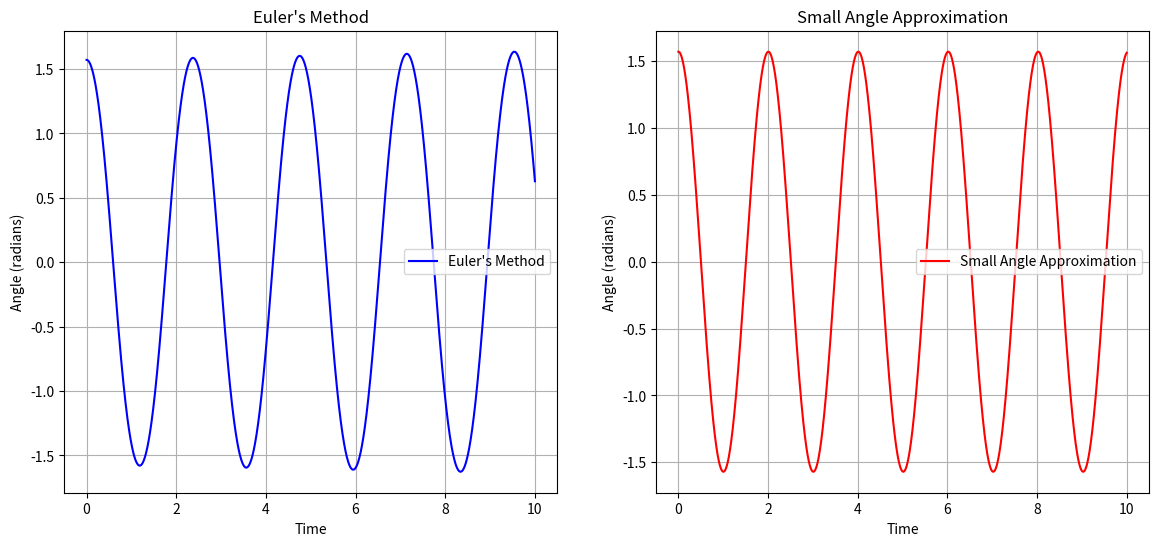

This chart was generated by the following Python code:
#Introduction:
#It is common when we study physics and engineering that we encounter differential equations. While some may have what we call an exact, or "analytic", solution, the majority of them don't.
#From this problem then, we resorted to developing methods of approximating these differential equations. One common method is Euler's method. This method consists of taking tiny steps in our
#function and essentially building it from that information. It is akin to measuring the circumference of a circle by taking tiny, linear measurements with a ruler. The tinier the measurement,
#the more accurate our result will be. However, it also means that we will have to do more measurements as they get smaller and smaller. Here, we can use the power of computers to perform
#thousands of calculations for us. Without further ado, let us begin.

import numpy as np #While we could work with the math module, numpy has a built in array object that can only store homogenous sets of data, so it is more optimal to work with.
##EDIT 5/18/24 Let us add the Matplotlib module to attempt to plot these results
import matplotlib.pyplot as plt

# Background ------------------------------------------------------------------------------------------------------------------------------------------------------------------------------------------------------

#The differential equation that describes the motion of a pendulum, ignoring friction and air resistance is:
# θ" + g/L sin(θ) = 0
#Where θ" represents the angular acceleration of the pendulum, g is the gravitational acceleration on earth 9.8m/s^2, L is the length of our pendulum, and θ is a function of time θ(t)
#which describes the motion of the pendulum at any time.

#We can break this differential equation into 2 separate differential equations that depend onto one another:
  #Let ω = θ' so that we can write the following two equations:
    #θ_n+1 = θ_n + ω_n * dt
    #ω_n+1 = ω_n + θ"_n * dt    Where dt is a small step in time.
#Using the equation for the pendulum we can see that θ"_n = -g/L sin(θ_n), which gives us the form:
    #θ_n+1 = θ_n + ω_n * dt
    #ω_n+1 = ω_n - (g/L * sin(θ_n)) * dt
    #This means that both of these equations will depend on the previous like a recursion. 
#Now that we have our two equations, let us define a function, which we will call euler_method:


# Function Definitions :) -------------------------------------------------------------------------------------------------------------------------------------------------------------------------------------------

def euler_method(theta_initial, omega_intial, dt, num_steps): #This function needs these 4 inputs. Every time we work with a differential equation, we need information of how the system started.
  g = 9.81 # (m/s^2)
  L = 1 # m
  
  #Create an array with the starting conditions:
  theta_values = [theta_initial]
  omega_values = [omega_initial]
  ##Edit 5/28/24 decided to add a time values axis for plotting in MatPlot
  time_values = [0] #Array initialized at t = 0
    
  #As we begin walking more steps, we will append our values to these two arrays until we have walked the amount of steps that we defined at the beginning.

  #Let's now use the Euler Method formulas stated above:
  #We first begin with a for loop that will iterate in the range of num_steps, effectively stopping when we finish our step count:
  for i in range(num_steps):
    theta_now = theta_values[-1]
    omega_now = omega_values[-1] #These are the values of theta that will be getting updated each time an iteration happens. The subsequent value will depend on it as well.
    #Note that theta and omega must be the [-1] element so that we can always recall our last value of the list, otherwise this would be too cumbersome.
    
    theta_next = theta_now + omega_now * dt
    omega_next = omega_now - (g / L) * np.sin(theta_now) * dt
  
    #Append values to the array:
    theta_values.append(theta_next)
    omega_values.append(omega_next)
    time_values.append(time_values[-1] + dt)

  #Have the function return each value of theta and omega: ##EDIT 5/18/24 I decided omega values won't be necessary, now switched to time values for plotting in MatPlot
  return np.array(time_values), np.array(theta_values)

#And that is it for Euler's method! All we need to do from here is to input values into our function which will give us a list of our position and velocity at any point in time. Yay!

#Except we first have to compare the validity of this approximation. Let us see how similar this method is to a commonly used method. The Small Angle Approximation!
#If we let the side of the equation sin(θ_n) be equal to roughly θ_n then our differential equation will have the solution:
  #θ(t) = θ_initial * cos(2πf * t) ; where 2πf represents the frequency of our pendulum: 2πf = sqrt(g / L)
  #ω(t) = -(θ_initial * 2πf) * sin(2πf * t) ; this is the angular velocity function

#We can plot the values of these two functions as an array as well to compare it to the values obtained from the Euler Method approximation. By finding their difference, we will then be able to see how much they differ.

#For the small angle approximation, let's define the following function:
def small_angle(theta_intial, dt, num_steps):
  g = 9.81
  L = 1
  
  theta_values = [theta_initial]
  ##Edit* Here I decided I will also use Euler's method to compute the actual sine solution. I will attempt to plot both of these solutions using MatPlot Edit: 5/18/24
  time_values = [0]
  t = 0
  
  for i in range(num_steps):
    theta_now = theta_values[-1]
    theta_next = theta_initial * np.cos(np.sqrt(g / L) * t) ##Changed the "step" increase of the function, now works as simple increments of t as dt
    t += dt
    time_values.append(t)
    theta_values.append(theta_next)

  return np.array(time_values), np.array(theta_values) #In principle, this is the exact same strategy as before, using Euler's method, but we shall see that once we begin to 
                                                       #increase the angle of release, this approximation crumbles


#So far, we could be completely happy with these results and call it a day, as we can get a comparison of the values by outputting the arrays of both functions using print(), however, I want to go just one step further
#we truly need to visualize the beauty of numerical solutions using computers, so let's try to set up a plot using Pyplot!

# Defining Arguments -------------------------------------------------------------------------------------------------------------------------------------------------------------------------------------------------

#We will begin by defining the arguments of our two functions:
theta_initial = np.pi / 2 #Initial angle, must be in radians
omega_initial = 0 #Initial release angular velocity
dt = .001 #Tiny step in time
num_steps = 10000 #Number of tiny steps

#Of course, I could call them something different to indicate that these are variables compared to the parameters in the functions, but so far this has worked on my codes and I am lazy.

#From here, we need to get our x and y values for the pyplot graph. We will use the standard physics convention of having t in the x axis and the function output on the y axis.
time_euler, theta_euler = euler_method(theta_initial, omega_initial, dt, num_steps) #This will be for the graph of the Euler Method solution

time_small_angle, theta_small_angle = small_angle(theta_initial, dt, num_steps) #This one is for the small angle approximation

# MatPlot LIB ------------------------------------------------------------------------------------------------------------------------------------------------------------------------------------------------------
#EDIT After plotting the graphs, I realized I needed to adjust the figure size:
plt.figure(figsize=(14, 6))

##Note, after too much guess and check, I finally realized how to get these two on the same window next to one another. This took me an embarrassingly amount of time...
plt.subplot(1,2,1) #This is what ensures that both the small angle and the Euler Method solution both pop up in ONE single window
plt.plot(time_euler, theta_euler, label="Euler's Method", color='b') #Here is what I mentioned earlier that we would need the time values because now we can visualize how theta changes over time EDIT: color and label
plt.title("Euler's Method")
plt.xlabel("Time")
plt.ylabel("Angle (radians)")
plt.legend()
plt.grid(True) #The graph looks better if we add gridlines, especially when we compare it to the small angle approximation

plt.subplot(1,2,2)
plt.plot(time_small_angle, theta_small_angle, label="Small Angle Approximation", color='r')
plt.title("Small Angle Approximation")
plt.xlabel("Time")
plt.ylabel("Angle (radians)")
plt.legend()
plt.grid(True) #This edit makes the graphs looks way nicer 5/18/24

plt.show() #Of course, we need the code to display our final result, this last bit ensures that when we run it, we obtain our graphs as a pop up window.

# Closing Statement ------------------------------------------------------------------------------------------------------------------------------------------------------------------------------------------------

#Alright! There it is. I think that this is a nice little project that gives a brief introduction of methods for solving differential equations. A lot of people are intimidated by them, but using computers, we
#can generate many many computations with for loops, and save all of our values using arrays.

#Final note, feel free to adjust the initial conditions of the problem so long as theta_initial is not greater than pi, you wouldn't release a pendulum past 180 degrees... Also compare the range at which the small
#angle approximation works! I thought of adding one last graph that showed the difference per iteration so we could see how the small angle approximation error begins to increase as time increases, but that might
#be finished in the future. For now, we are left with a visualization of the power of Euler's method.
  
